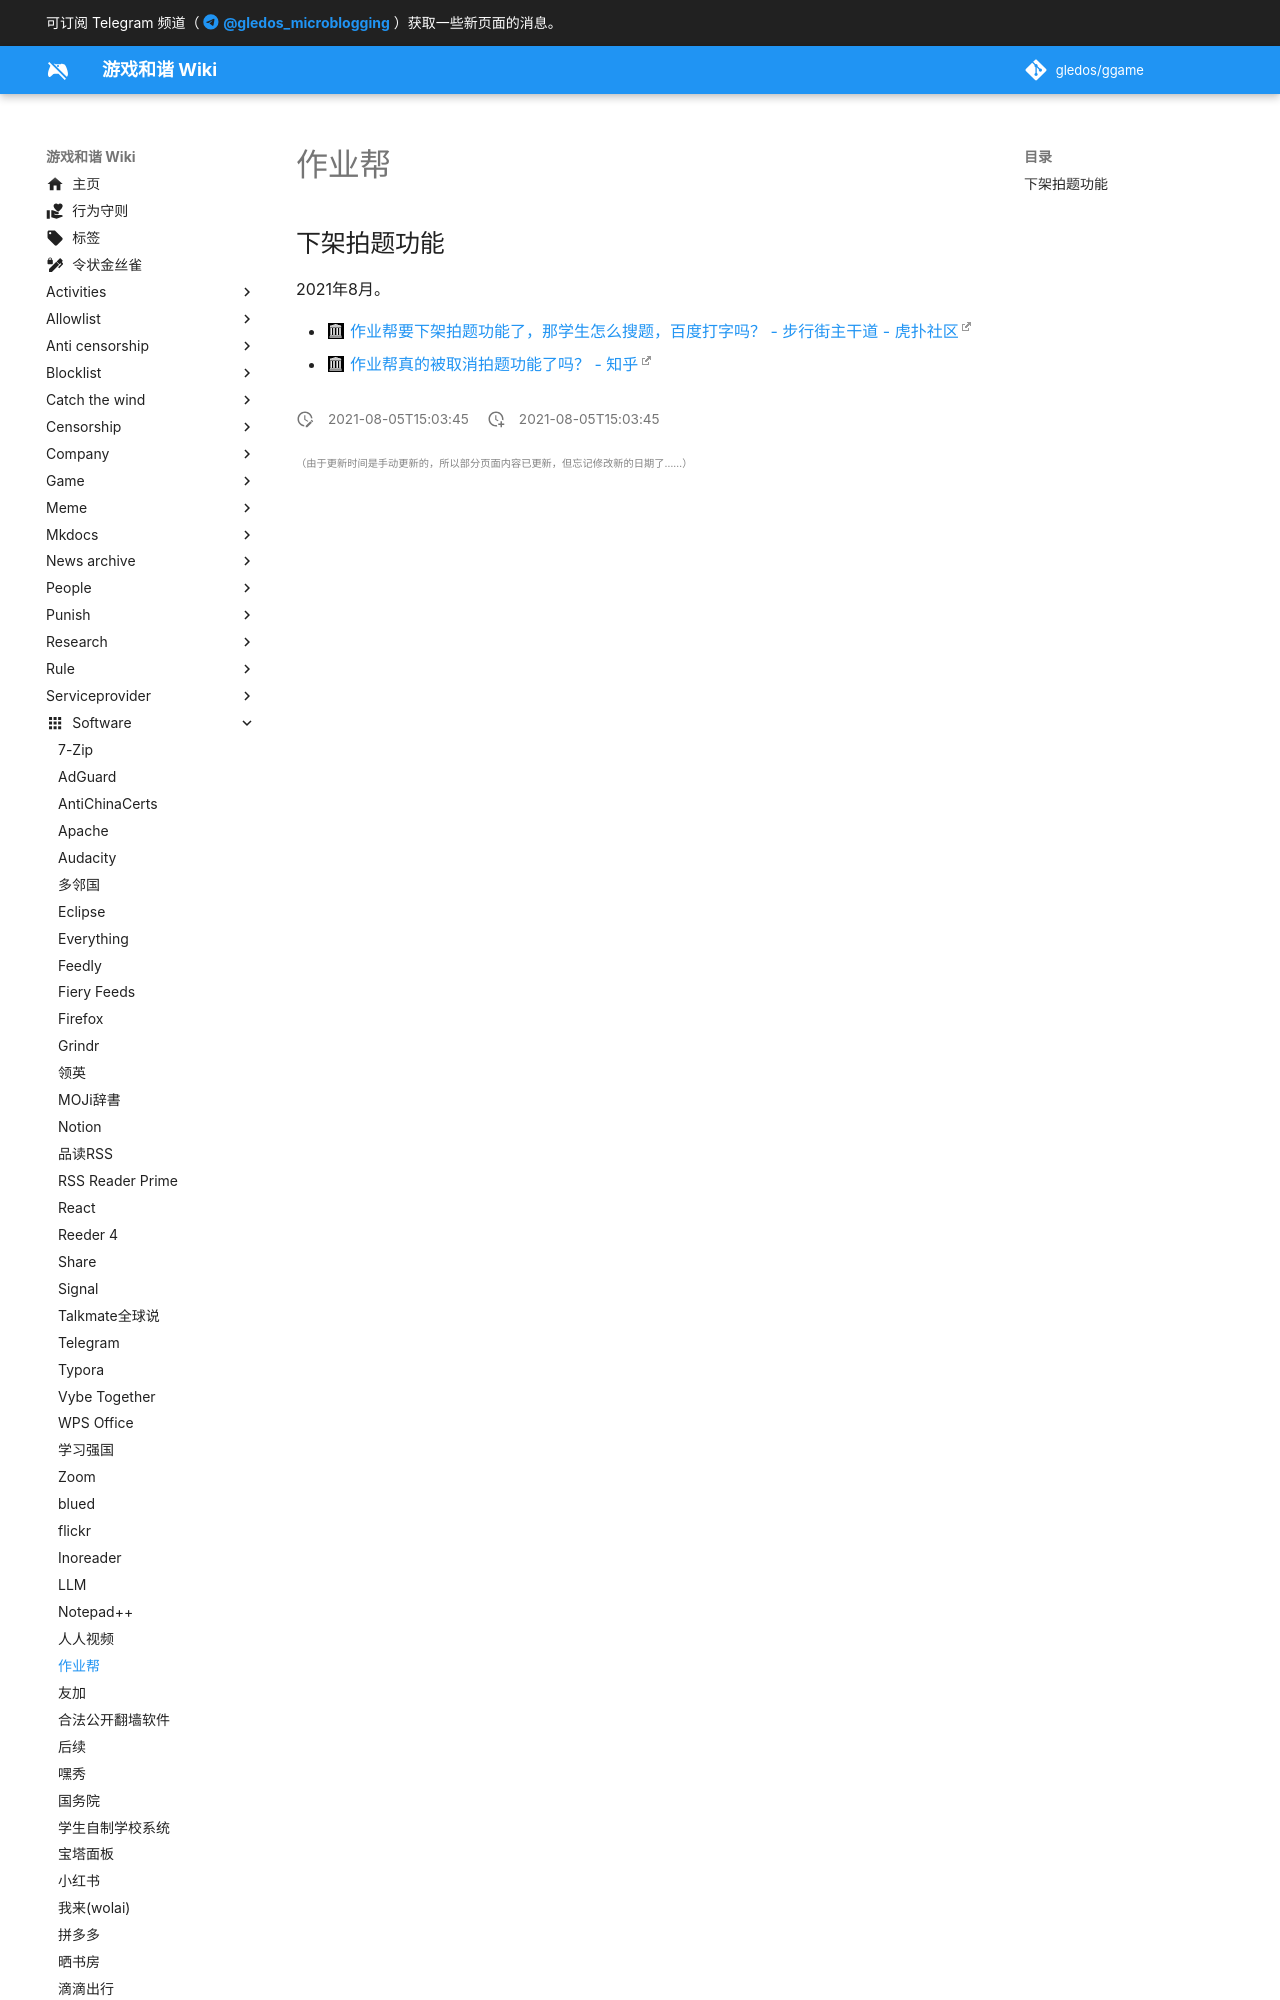

repository: gledos/ggame · page: software/作业帮.html · generator: mkdocs

---
title: 作业帮
description:
published: true
date: "2021-08-05T15:03:45"
特殊标签标记: #无标签
editor: markdown
dateCreated: "2021-08-05T15:03:45"
---

## 下架拍题功能

2021年8月。

+ [作业帮要下架拍题功能了，那学生怎么搜题，百度打字吗？ - 步行街主干道 - 虎扑社区](https://web.archive.org/web/20210805045743/https://bbs.hupu.com/44583287.html)
+ [作业帮真的被取消拍题功能了吗？ - 知
